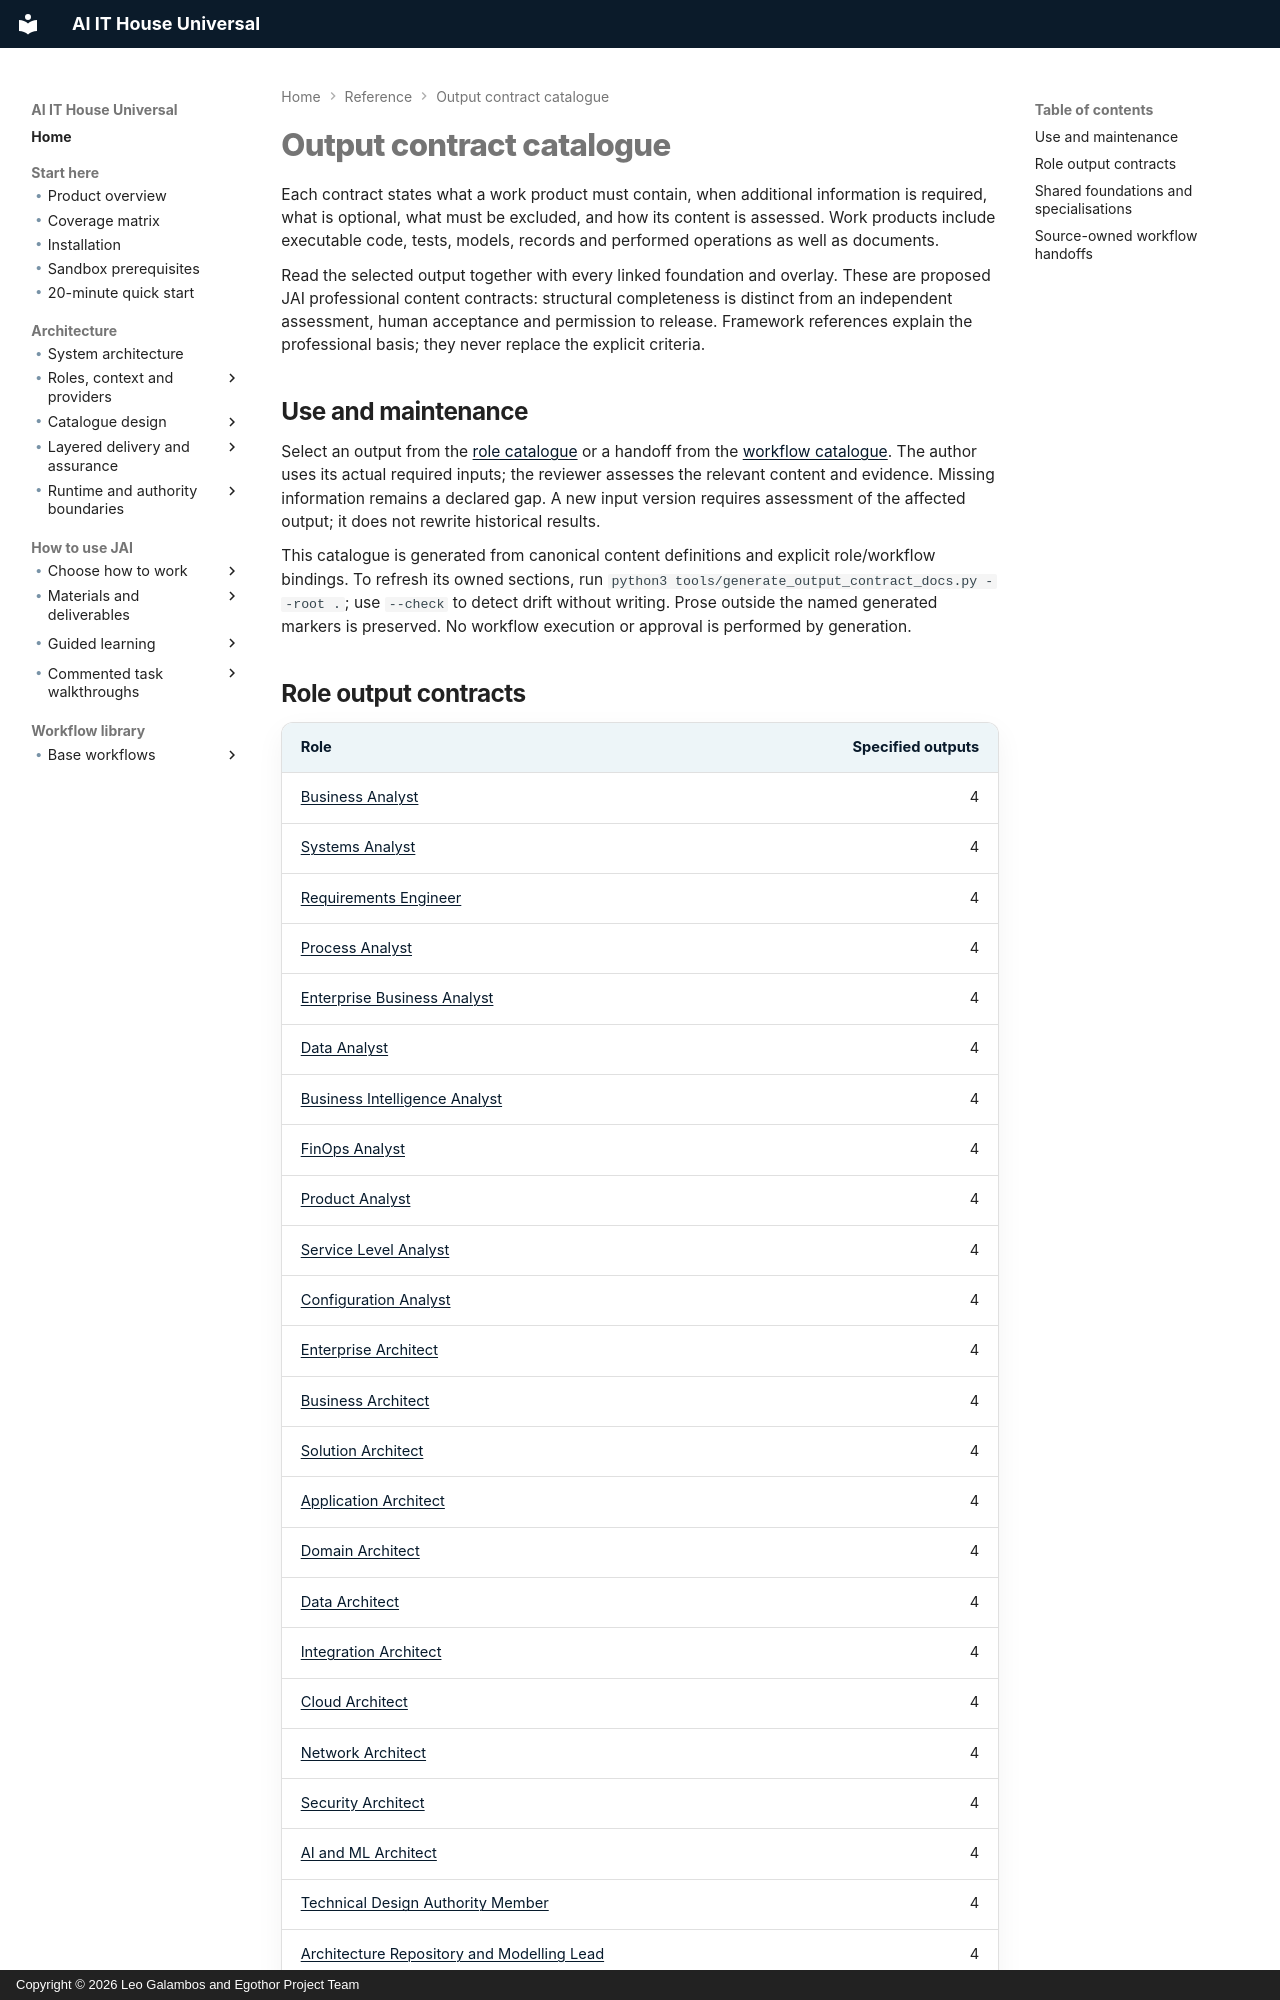

repository: leogalambos/JAI · page: reference/output-contracts/index.html · generator: mkdocs · copyright: Copyright © 2026 Leo Galambos and Egothor Project Team

<!-- JAI:OUTPUT-CONTRACTS:START -->
# Output contract catalogue

Each contract states what a work product must contain, when additional information is required, what is optional, what must be excluded, and how its content is assessed. Work products include executable code, tests, models, records and performed operations as well as documents.

Read the selected output together with every linked foundation and overlay. These are proposed JAI professional content contracts: structural completeness is distinct from an independent assessment, human acceptance and permission to release. Framework references explain the professional basis; they never replace the explicit criteria.

## Use and maintenance

Select an output from the [role catalogue](../roles.md) or a handoff from the [workflow catalogue](../workflows.md). The author uses its actual required inputs; the reviewer assesses the relevant content and evidence. Missing information remains a declared gap. A new input version requires assessment of the affected output; it does not rewrite historical results.

This catalogue is generated from canonical content definitions and explicit role/workflow bindings. To refresh its owned sections, run `python3 tools/generate_output_contract_docs.py --root .`; use `--check` to detect drift without writing. Prose outside the named generated markers is preserved. No workflow execution or approval is performed by generation.
